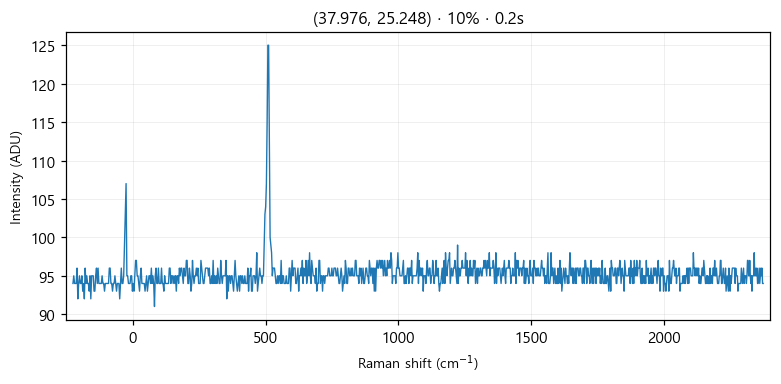

Data behind this chart, as committed beside it:
# laser_power_pct, 10
# exposure_time, 0.2
# laser_nm, 532
# mode, single
pixel_index, raman_shift_cm-1, wavelength_nm, intensity
0, -225.3, 525.7, 94.0
1, -222.2, 525.8, 95.0
2, -219.2, 525.9, 94.0
3, -216.1, 526, 94.0
4, -213, 526.1, 94.0
5, -210, 526.1, 96.0
6, -206.9, 526.2, 92.0
7, -203.8, 526.3, 94.0
8, -200.8, 526.4, 95.0
9, -197.7, 526.5, 94.0
10, -194.7, 526.6, 94.0
11, -191.6, 526.7, 95.0
12, -188.6, 526.7, 93.0
13, -185.5, 526.8, 94.0
14, -182.4, 526.9, 92.0
15, -179.4, 527, 96.0
16, -176.3, 527.1, 94.0
17, -173.3, 527.2, 95.0
18, -170.2, 527.2, 94.0
19, -167.2, 527.3, 94.0
20, -164.2, 527.4, 93.0
21, -161.1, 527.5, 95.0
22, -158.1, 527.6, 92.0
23, -155, 527.7, 95.0
24, -152, 527.8, 95.0
25, -148.9, 527.8, 95.0
26, -145.9, 527.9, 93.0
27, -142.9, 528, 93.0
28, -139.8, 528.1, 95.0
29, -136.8, 528.2, 96.0
30, -133.8, 528.3, 94.0
31, -130.7, 528.3, 96.0
32, -127.7, 528.4, 94.0
33, -124.7, 528.5, 94.0
34, -121.6, 528.6, 94.0
35, -118.6, 528.7, 94.0
36, -115.6, 528.8, 95.0
37, -112.6, 528.9, 94.0
38, -109.5, 528.9, 94.0
39, -106.5, 529, 93.0
40, -103.5, 529.1, 94.0
41, -100.5, 529.2, 94.0
42, -97.44, 529.3, 94.0
43, -94.42, 529.4, 94.0
44, -91.41, 529.4, 94.0
45, -88.39, 529.5, 96.0
46, -85.38, 529.6, 96.0
47, -82.36, 529.7, 94.0
48, -79.35, 529.8, 94.0
49, -76.34, 529.9, 93.0
50, -73.33, 530, 94.0
51, -70.32, 530, 94.0
52, -67.31, 530.1, 95.0
53, -64.3, 530.2, 94.0
54, -61.3, 530.3, 93.0
55, -58.29, 530.4, 94.0
... 968 more rows
